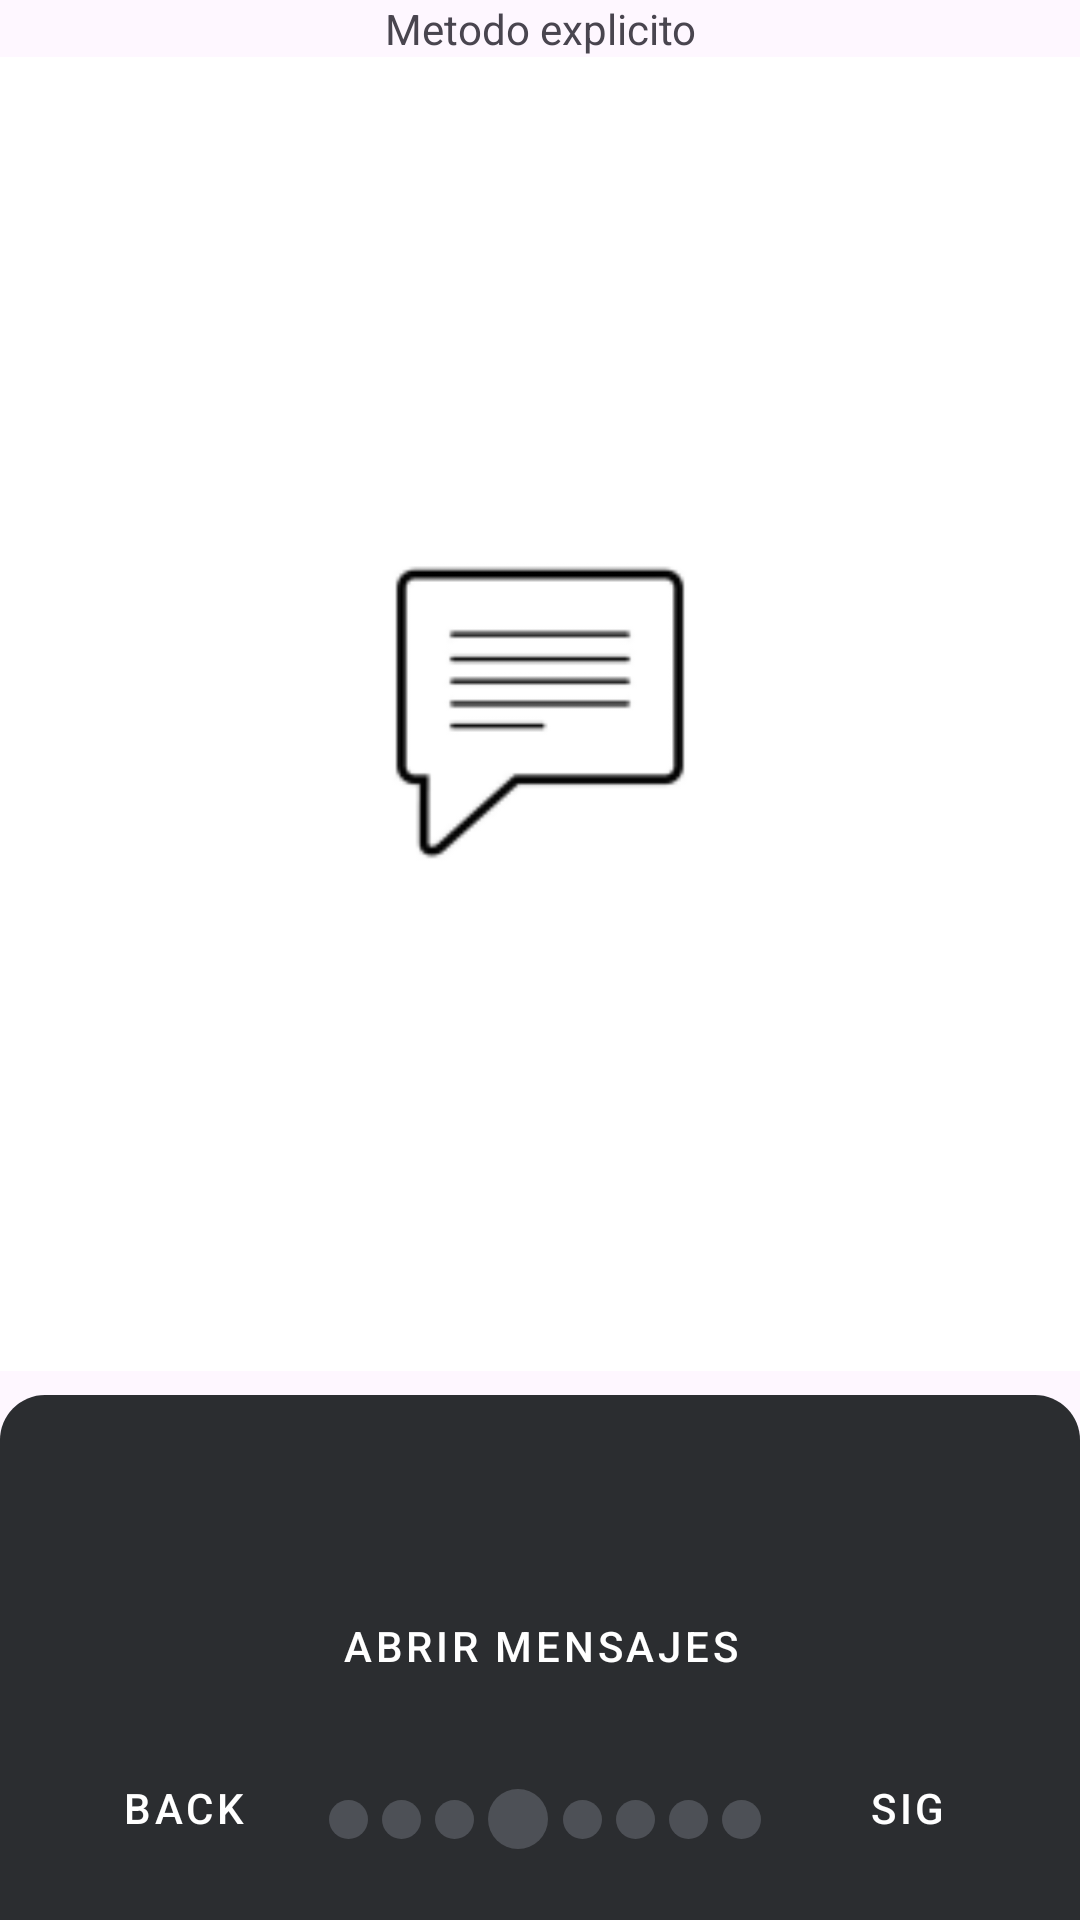

Write the Android layout XML for this screen, with the resource values it uses.
<!-- AndroidManifest.xml: application theme Theme.Android_inter -->
<!-- res/layout/activity_mensajes.xml -->
<?xml version="1.0" encoding="utf-8"?>
<androidx.constraintlayout.widget.ConstraintLayout xmlns:android="http://schemas.android.com/apk/res/android"
    xmlns:app="http://schemas.android.com/apk/res-auto"
    xmlns:tools="http://schemas.android.com/tools"
    android:layout_width="match_parent"
    android:layout_height="match_parent"
    tools:context=".calendario">

    <LinearLayout
        android:layout_width="match_parent"
        android:layout_height="match_parent"
        android:orientation="vertical">

        <androidx.constraintlayout.widget.ConstraintLayout
            android:layout_width="match_parent"
            android:layout_height="0dp"
            android:layout_weight="1"
            >

            <TextView
                android:id="@+id/titulo"
                android:layout_width="0dp"
                android:layout_height="wrap_content"
                android:text="Metodo explicito"
                android:gravity="center"
                app:layout_constraintStart_toStartOf="parent"
                app:layout_constraintEnd_toEndOf="parent"
                app:layout_constraintTop_toTopOf="parent">
            </TextView>

            <ImageView
                android:layout_width="0dp"
                android:layout_height="0dp"
                app:layout_constraintTop_toBottomOf="@+id/titulo"
                android:foregroundGravity="center"
                app:layout_constraintStart_toStartOf="parent"
                app:layout_constraintEnd_toEndOf="parent"
                app:layout_constraintBottom_toBottomOf="parent"
                android:src="@mipmap/msg_foreground"
                android:background="#ffffff"
                >
            </ImageView>

        </androidx.constraintlayout.widget.ConstraintLayout>


        <androidx.constraintlayout.widget.ConstraintLayout
            android:layout_width="match_parent"
            android:layout_height="0dp"
            android:layout_weight="0.4"
            android:background="@drawable/border_top"
            >

            <View
                android:id="@+id/circulo1"
                android:layout_width="13dp"
                android:layout_height="13dp"
                android:background="@drawable/circle_background"
                app:layout_constraintStart_toEndOf="@id/anterior"
                app:layout_constraintTop_toBottomOf="@id/msg"
                app:layout_constraintEnd_toStartOf="@id/circulo2"
                app:layout_constraintBottom_toBottomOf="parent"
                />
            <View
                android:id="@+id/circulo2"
                android:layout_width="13dp"
                android:layout_height="13dp"
                android:background="@drawable/circle_background"
                app:layout_constraintStart_toEndOf="@id/circulo1"
                app:layout_constraintTop_toBottomOf="@id/msg"
                app:layout_constraintBottom_toBottomOf="parent"
                app:layout_constraintEnd_toStartOf="@id/circulo3"

                />
            <View
                android:id="@+id/circulo3"
                android:layout_width="13dp"
                android:layout_height="13dp"
                android:background="@drawable/circle_background"
                app:layout_constraintTop_toBottomOf="@id/msg"
                app:layout_constraintBottom_toBottomOf="parent"
                app:layout_constraintStart_toEndOf="@id/circulo2"
                app:layout_constraintEnd_toStartOf="@id/circulo4"

                />

            <View
                android:id="@+id/circulo4"
                android:layout_width="20dp"
                android:layout_height="20dp"
                android:background="@drawable/circle_background"
                app:layout_constraintTop_toBottomOf="@id/msg"
                app:layout_constraintBottom_toBottomOf="parent"
                app:layout_constraintStart_toEndOf="@id/circulo3"
                app:layout_constraintEnd_toStartOf="@id/circulo5"

                />

            <View
                android:id="@+id/circulo5"
                android:layout_width="13dp"
                android:layout_height="13dp"
                android:background="@drawable/circle_background"
                app:layout_constraintTop_toBottomOf="@id/msg"
                app:layout_constraintBottom_toBottomOf="parent"
                app:layout_constraintStart_toEndOf="@id/circulo4"
                app:layout_constraintEnd_toStartOf="@id/circulo6"

                />
            <View
                android:id="@+id/circulo6"
                android:layout_width="13dp"
                android:layout_height="13dp"
                android:background="@drawable/circle_background"
                app:layout_constraintTop_toBottomOf="@id/msg"
                app:layout_constraintBottom_toBottomOf="parent"
                app:layout_constraintStart_toEndOf="@id/circulo5"
                app:layout_constraintEnd_toStartOf="@id/circulo7"

                />
            <View
                android:id="@+id/circulo7"
                android:layout_width="13dp"
                android:layout_height="13dp"
                android:background="@drawable/circle_background"
                app:layout_constraintTop_toBottomOf="@id/msg"
                app:layout_constraintBottom_toBottomOf="parent"
                app:layout_constraintStart_toEndOf="@id/circulo6"
                app:layout_constraintEnd_toStartOf="@id/circulo8"
                />

            <View
                android:id="@+id/circulo8"
                android:layout_width="13dp"
                android:layout_height="13dp"
                android:background="@drawable/circle_background"
                app:layout_constraintTop_toBottomOf="@id/msg"
                app:layout_constraintBottom_toBottomOf="parent"
                app:layout_constraintStart_toEndOf="@id/circulo7"
                app:layout_constraintEnd_toStartOf="@id/siguiente"
                />

            <Button
                android:id="@+id/msg"
                android:layout_width="wrap_content"
                android:layout_height="wrap_content"
                android:text="Abrir mensajes"
                app:layout_constraintTop_toTopOf="parent"
                app:layout_constraintEnd_toEndOf="parent"
                app:layout_constraintStart_toStartOf="parent"
                app:layout_constraintBottom_toBottomOf="parent"
                style="@style/Widget.MaterialComponents.Button.UnelevatedButton"
                android:backgroundTint="#404f70"
                android:textColor="#FFFFFF"
                />

            <Button
                android:id="@+id/siguiente"
                android:layout_width="wrap_content"
                android:layout_height="wrap_content"
                android:text="sig"
                app:layout_constraintBottom_toBottomOf="parent"
                app:layout_constraintEnd_toEndOf="parent"
                app:layout_constraintTop_toTopOf="parent"
                app:layout_constraintStart_toStartOf="parent"
                app:layout_constraintHorizontal_bias="0.95"
                app:layout_constraintVertical_bias="0.9"
                style="@style/Widget.MaterialComponents.Button.UnelevatedButton"
                android:backgroundTint="#1e1f22"
                android:onClick="siguiente"
                android:textColor="#FFFFFF"
                >

            </Button>

            <Button
                android:id="@+id/anterior"
                android:layout_width="wrap_content"
                android:layout_height="wrap_content"
                android:text="back"
                app:layout_constraintStart_toStartOf="parent"
                app:layout_constraintTop_toTopOf="parent"
                app:layout_constraintBottom_toBottomOf="parent"
                app:layout_constraintEnd_toStartOf="@+id/siguiente"
                app:layout_constraintHorizontal_bias="0.1"
                app:layout_constraintVertical_bias="0.9"
                style="@style/Widget.MaterialComponents.Button.UnelevatedButton"
                android:backgroundTint="#1e1f22"
                android:onClick="atras"
                android:textColor="#FFFFFF"
                >
            </Button>

        </androidx.constraintlayout.widget.ConstraintLayout>

    </LinearLayout>

</androidx.constraintlayout.widget.ConstraintLayout>
<!-- resources referenced by this layout -->
<resources>
  <!-- drawable border_top (drawable) -->
  <?xml version="1.0" encoding="utf-8"?>
  <layer-list xmlns:android="http://schemas.android.com/apk/res/android">
      <item android:top="8dp">
          <shape android:shape="rectangle">
              <solid android:color="#2b2d30" />
              <corners android:topLeftRadius="15dp" android:topRightRadius="15dp" />
          </shape>
      </item>
  </layer-list>
  <!-- drawable circle_background (drawable) -->
  <?xml version="1.0" encoding="utf-8"?>
  <shape xmlns:android="http://schemas.android.com/apk/res/android"
      android:shape="oval">
      <solid android:color="#4d5056" /> 
  </shape>
  <!-- mipmap msg_foreground: webp bitmap (mipmap-hdpi, 470 bytes) -->
  <style name="Theme.Android_inter" parent="Base.Theme.Android_inter" />
  <style name="Base.Theme.Android_inter" parent="Theme.Material3.DayNight.NoActionBar">
          
          
      </style>
</resources>
